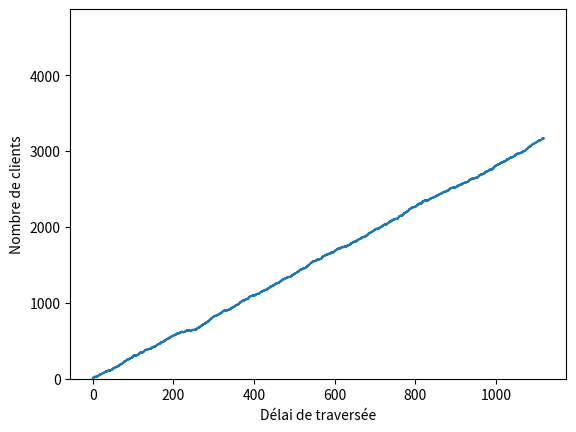

Generate this figure with matplotlib:
import matplotlib.pyplot as plt
import numpy as np

# Simulation de système M/M/1

# Paramètres de la simulation
lambda_ = (
    6  # taux d'arrivée des clients (en nombre moyen de clients par unité de temps)
)

mu = 3  # taux de service (en nombre moyen de clients traités par unité de temps)
N_iter = 10000  # nombre d'itérations de la simulation


# Fonction auxiliaire qui calcule le temps jusqu'au prochain événement
def temps_suivant(parametre):
    return np.random.exponential(1 / parametre)


# Fonction auxiliaire qui détermine si le prochain événement est une arrivée ou un départ
def evenement(lambda_, mu):
    p_arrivee = lambda_ / (lambda_ + mu)
    r = np.random.uniform(0, 1)
    if r < p_arrivee:
        return 1  # prochain événement est une arrivée
    else:
        return -1  # prochain événement est un départ


if __name__ == "__main__":
    # Boucle principale de la simulation
    temps = 0  # Temps courant
    N = 0  # Nombre de clients dans le système
    evenements = [(0, 0)]  # Liste des événements (temps, nombre de clients)
    temps_attente = []
    rhos = []

    for i in range(N_iter):
        # Calcul du temps jusqu'au prochain événement
        temps_suiv = temps_suivant(lambda_ + mu)
        temps += temps_suiv

        # Détermination du type du prochain événement
        if evenements[-1][1] == 0:
            even = 1  # Si le système est vide, le prochain événement est forcément une arrivée
        else:
            even = evenement(lambda_, mu)

        # Mise à jour du nombre de clients dans le système en fonction du type d'événement
        N += even

        # Ajout du nouvel événement dans la liste des événements
        evenements.append((temps, N))
        if even == 1:
            temps_attente.append(temps_suiv)
        elif even == -1:
            temps_attente.append(0)

    # Affichage du graphe de l'évolution du nombre de clients dans le système
    temps, clients = zip(*evenements)
    plt.step(temps, clients, where="post")
    plt.xlabel("Temps")
    plt.ylabel("Nombre de clients")
    plt.show()

    # Affichage du graphe de l'évolution du temps d'attente
    plt.hist(temps_attente, bins=50)
    plt.xlabel("Délai de traversée")
    plt.ylabel("Nombre de clients")
    plt.show()

    # Affichage du temps d'attente moyen
    print("Temps d'attente moyen :", np.mean(temps_attente))
